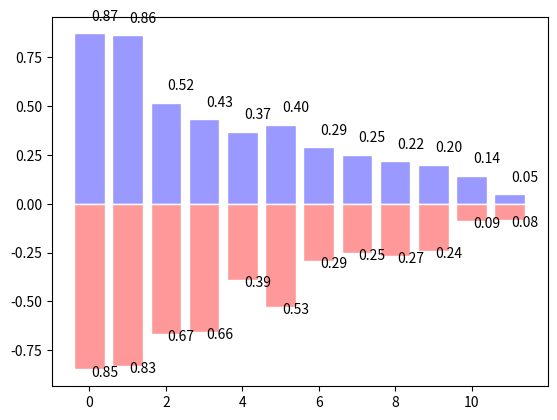

Write the Python code that produced this figure.
import numpy as np
import matplotlib.pyplot as plt

n=12  #表示12个向上或者12个向下的柱状图
X = np.arange(n) #生成0-11的数组

Y1 = (1-X/float(n))*np.random.uniform(0.5,1.0,n)  #产生0.5-1范围内的数值
Y2 = (1-X/float(n))*np.random.uniform(0.5,1.0,n)


#设置图形的颜色和背景颜色
plt.bar(X,+Y1,facecolor='#9999ff',edgecolor='white')
plt.bar(X,-Y2,facecolor='#ff9999',edgecolor='white')

for x,y in zip(X,Y1):
    plt.text(x+0.4,y+0.05,'%.2f' % y,ha='center',va='bottom')

for x,y in zip(X,Y2):
    plt.text(x+0.4,-y-0.05,'%.2f' % y,ha='center',va='bottom')

plt.show()

